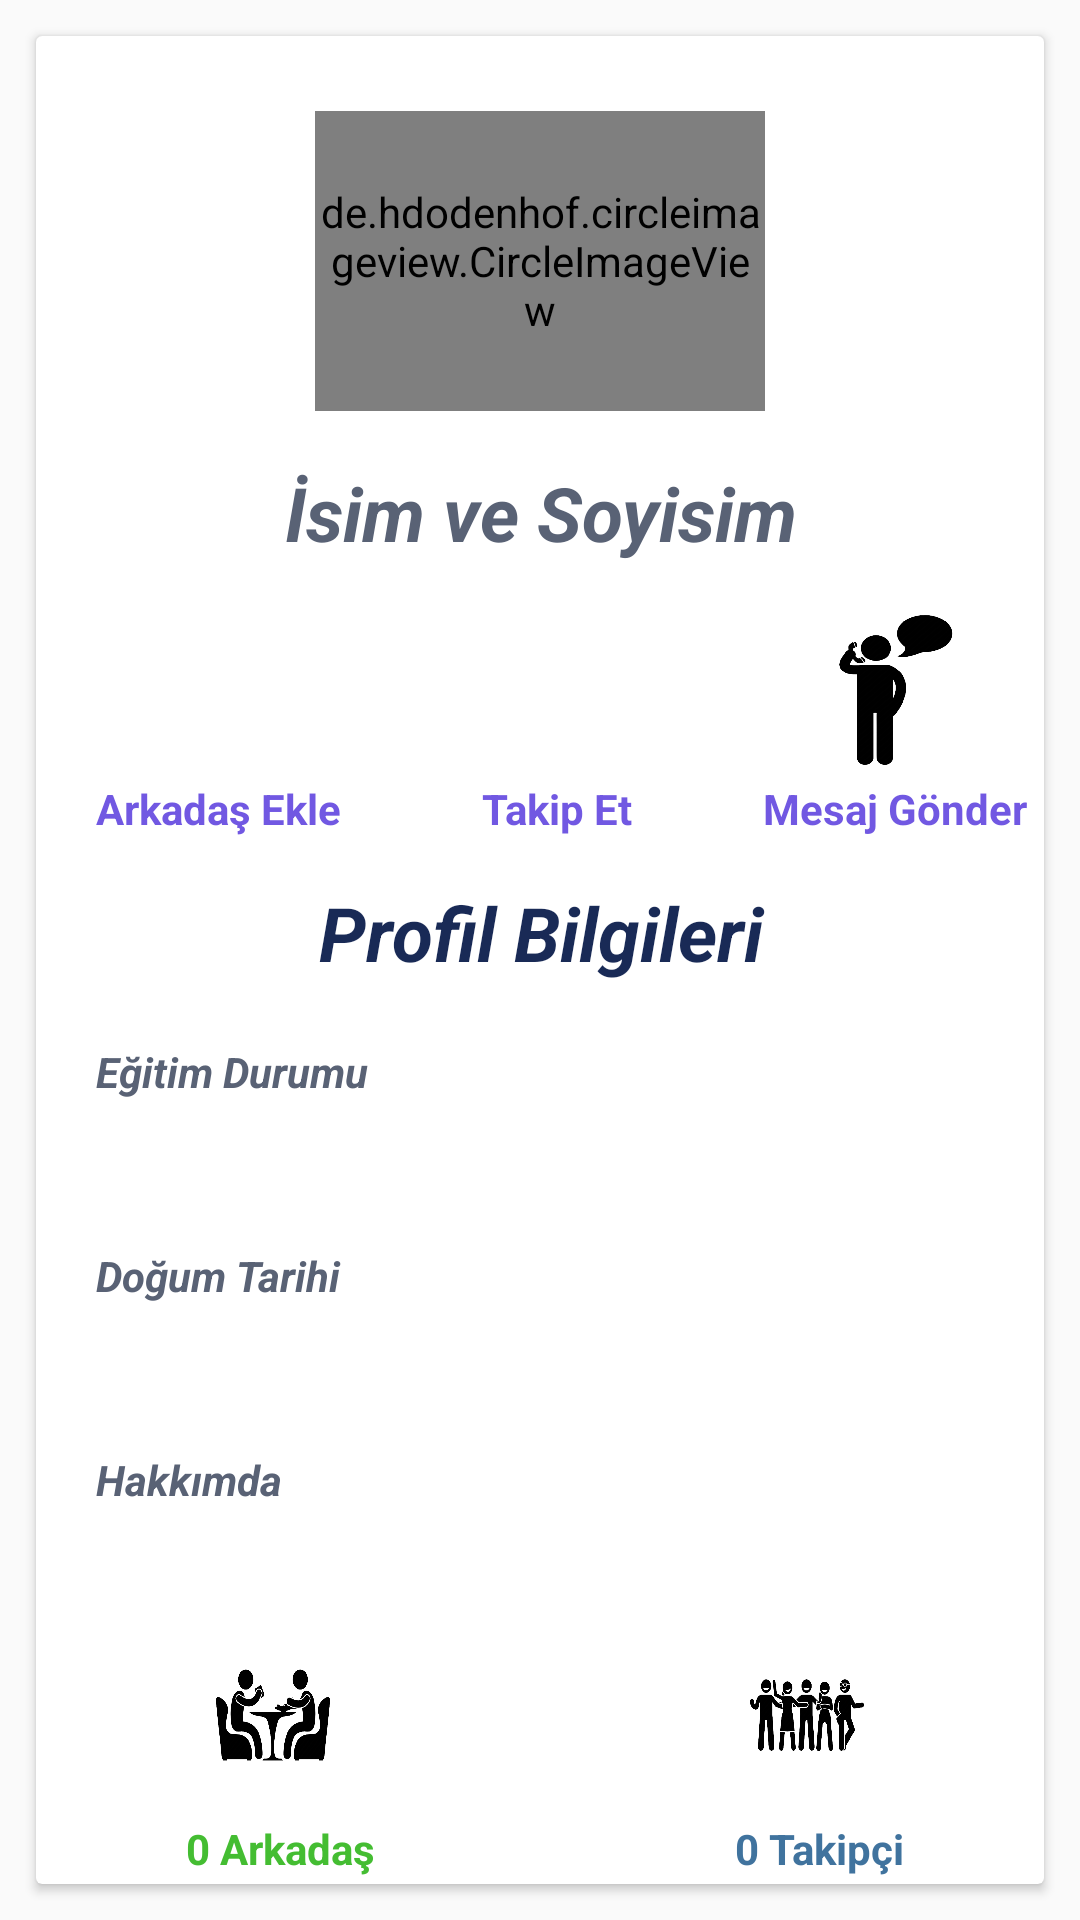

Write the Android layout XML for this screen, with the resource values it uses.
<!-- AndroidManifest.xml: application theme Theme.Corumgaz -->
<!-- res/layout/activity_user.xml -->
<?xml version="1.0" encoding="utf-8"?>
<LinearLayout xmlns:android="http://schemas.android.com/apk/res/android"
    xmlns:tools="http://schemas.android.com/tools"
    android:layout_width="match_parent"
    android:layout_height="match_parent"
    android:orientation="vertical"
    tools:context=".KullaniciProfileFragment">

    <androidx.cardview.widget.CardView
        android:id="@+id/card_view"
        android:layout_width="match_parent"
        android:layout_height="match_parent"
        android:layout_gravity="center"
        android:layout_margin="12dp">

        <LinearLayout
            android:layout_width="match_parent"
            android:layout_height="match_parent"
            android:layout_gravity="center"
            android:orientation="vertical">

            <de.hdodenhof.circleimageview.CircleImageView xmlns:app="http://schemas.android.com/apk/res-auto"
                android:id="@+id/profile_image2"
                android:layout_width="150dp"
                android:layout_height="100dp"
                android:layout_gravity="center"
                android:layout_marginTop="25dp"
                android:src="@drawable/defaulprofile2"
                app:civ_border_color="#130f40"
                app:civ_border_width="2dp" />
            <TextView
                android:id="@+id/kullaniciismi2"
                android:layout_width="match_parent"
                android:layout_height="wrap_content"
                android:layout_marginLeft="20dp"
                android:layout_marginTop="10dp"
                android:layout_marginRight="20dp"
                android:gravity="center"
                android:hint="İsim ve Soyisim"
                android:minHeight="48dp"
                android:textColor="#130f40"
                android:textColorHint="#596275"
                android:textSize="25dp"
                android:textStyle="bold|italic" />

            <LinearLayout
                android:layout_width="match_parent"
                android:layout_height="wrap_content"

                android:layout_marginTop="10dp"
                android:orientation="horizontal">

                <ImageView
                    android:id="@+id/arkadasimg"
                    android:layout_width="0dp"
                    android:layout_height="50dp"
                    android:layout_marginLeft="20dp"
                    android:layout_weight="1"
                     />

                <ImageView
                    android:id="@+id/takipimg"
                    android:layout_width="0dp"
                    android:layout_height="50dp"
                    android:layout_marginLeft="60dp"
                    android:layout_marginRight="60dp"
                    android:layout_weight="1"
                     />
                <ImageView
                    android:id="@+id/messageimg"
                    android:layout_width="0dp"
                    android:layout_height="50dp"
                    android:layout_weight="1"
                    android:layout_marginRight="20dp"
                    android:background="@drawable/msg" />


            </LinearLayout>
            <LinearLayout
                android:layout_width="match_parent"
                android:layout_height="wrap_content"

                android:layout_marginTop="5dp"
                android:orientation="horizontal">

                <TextView
                    android:id="@+id/usertext2"
                    android:layout_width="0dp"
                    android:layout_height="wrap_content"
                    android:layout_marginLeft="20dp"
                    android:layout_weight="1"
                    android:text="Arkadaş Ekle"
                    android:textColor="#7158e2"
                    android:textStyle="bold"

                    />

                <TextView
                    android:id="@+id/usertext1"
                    android:layout_width="0dp"
                    android:layout_height="wrap_content"
                    android:textColor="#7158e2"
                    android:layout_weight="1"
                    android:text="Takip Et"
                    android:layout_marginLeft="35dp"
                    android:textStyle="bold"
                    />
                <TextView
                    android:layout_width="0dp"
                    android:layout_height="wrap_content"
                    android:textColor="#7158e2"
                    android:layout_weight="1"
                    android:layout_marginRight="0dp"
                    android:text="Mesaj Gönder"
                    android:textStyle="bold"
                    />


            </LinearLayout>

            <TextView
                android:layout_width="match_parent"
                android:layout_height="wrap_content"
                android:layout_marginLeft="15dp"
                android:layout_marginTop="15dp"
                android:layout_marginRight="15dp"
                android:gravity="center"
                android:text="Profil Bilgileri"
                android:textColor="#192a56"
                android:textSize="25dp"
                android:textStyle="bold|italic" />




            <TextView
                android:id="@+id/input_egitim2"
                android:layout_width="match_parent"
                android:layout_height="wrap_content"
                android:layout_marginLeft="20dp"
                android:layout_marginTop="20dp"
                android:layout_marginRight="20dp"
                android:hint="Eğitim Durumu"
                android:minHeight="48dp"
                android:textColor="@color/black"
                android:textColorHint="#596275"
                android:textStyle="bold|italic" />

            <TextView
                android:id="@+id/input_dogumtarih2"
                android:layout_width="match_parent"
                android:layout_height="wrap_content"
                android:layout_marginLeft="20dp"
                android:layout_marginTop="20dp"
                android:layout_marginRight="20dp"
                android:hint="Doğum Tarihi"
                android:minHeight="48dp"
                android:textColor="@color/black"
                android:textColorHint="#596275"
                android:textStyle="bold|italic" />

            <TextView
                android:id="@+id/input_hakkinda2"
                android:layout_width="match_parent"
                android:layout_height="wrap_content"
                android:layout_marginLeft="20dp"
                android:layout_marginTop="20dp"
                android:layout_marginRight="20dp"
                android:hint="Hakkımda"
                android:minHeight="48dp"
                android:textColor="@color/black"
                android:textColorHint="#596275"
                android:textStyle="bold|italic" />





            <LinearLayout
                android:layout_width="match_parent"
                android:layout_height="wrap_content"

                android:layout_marginTop="5dp"
                android:orientation="horizontal">

                <ImageView
                    android:layout_width="0dp"
                    android:layout_height="50dp"
                    android:layout_marginLeft="60dp"
                    android:layout_marginTop="10dp"
                    android:layout_marginRight="60dp"
                    android:layout_weight="1"
                    android:background="@drawable/arklar" />

                <ImageView
                    android:layout_width="0dp"
                    android:layout_height="50dp"
                    android:layout_marginLeft="80dp"
                    android:layout_marginTop="10dp"
                    android:layout_marginRight="60dp"
                    android:layout_weight="1"
                    android:background="@drawable/takipciler" />


            </LinearLayout>
            <LinearLayout
                android:layout_width="match_parent"
                android:layout_height="wrap_content"

                android:layout_marginTop="10dp"
                android:orientation="horizontal">

                <TextView
                    android:layout_width="0dp"
                    android:id="@+id/arkadastext"
                    android:layout_height="match_parent"
                    android:layout_marginLeft="50dp"
                    android:layout_marginTop="0dp"
                    android:layout_marginRight="0dp"
                    android:layout_weight="1"
                    android:text="0 Arkadaş"
                    android:textColor="#44bd32"
                    android:textStyle="bold"

                    />

                <TextView
                    android:layout_width="0dp"
                    android:id="@+id/takipcitext"
                    android:layout_height="wrap_content"
                    android:layout_marginLeft="80dp"
                    android:layout_marginTop="0dp"
                    android:textColor="#40739e"
                    android:layout_weight="1"
                    android:text="0 Takipçi"
                    android:textStyle="bold"
                    />


            </LinearLayout>


        </LinearLayout>
    </androidx.cardview.widget.CardView>
</LinearLayout>
<!-- resources referenced by this layout -->
<resources>
  <!-- drawable arklar: png bitmap (drawable, 42204 bytes) -->
  <!-- drawable msg: png bitmap (drawable, 27601 bytes) -->
  <!-- drawable takipciler: png bitmap (drawable, 46633 bytes) -->
  <style name="Theme.Corumgaz" parent="Theme.AppCompat.Light.NoActionBar">
          
          <item name="colorPrimary">@color/teal_700</item>
          <item name="colorPrimaryVariant">@color/purple_700</item>
          <item name="colorOnPrimary">@color/white</item>
          
          <item name="colorSecondary">@color/teal_200</item>
          <item name="colorSecondaryVariant">@color/teal_700</item>
          <item name="colorOnSecondary">@color/black</item>
          
          <item name="android:statusBarColor" tools:targetApi="l">?attr/colorPrimaryVariant</item>
          
      </style>
  <!-- not gathered from this repository: default colours our renderer supplied (Android Studio template values) -->
  <color name="purple_700">#FF3700B3</color>
  <color name="teal_200">#FF03DAC5</color>
  <color name="teal_700">#FF018786</color>
  <color name="black">#FF000000</color>
  <color name="white">#FFFFFFFF</color>
</resources>
